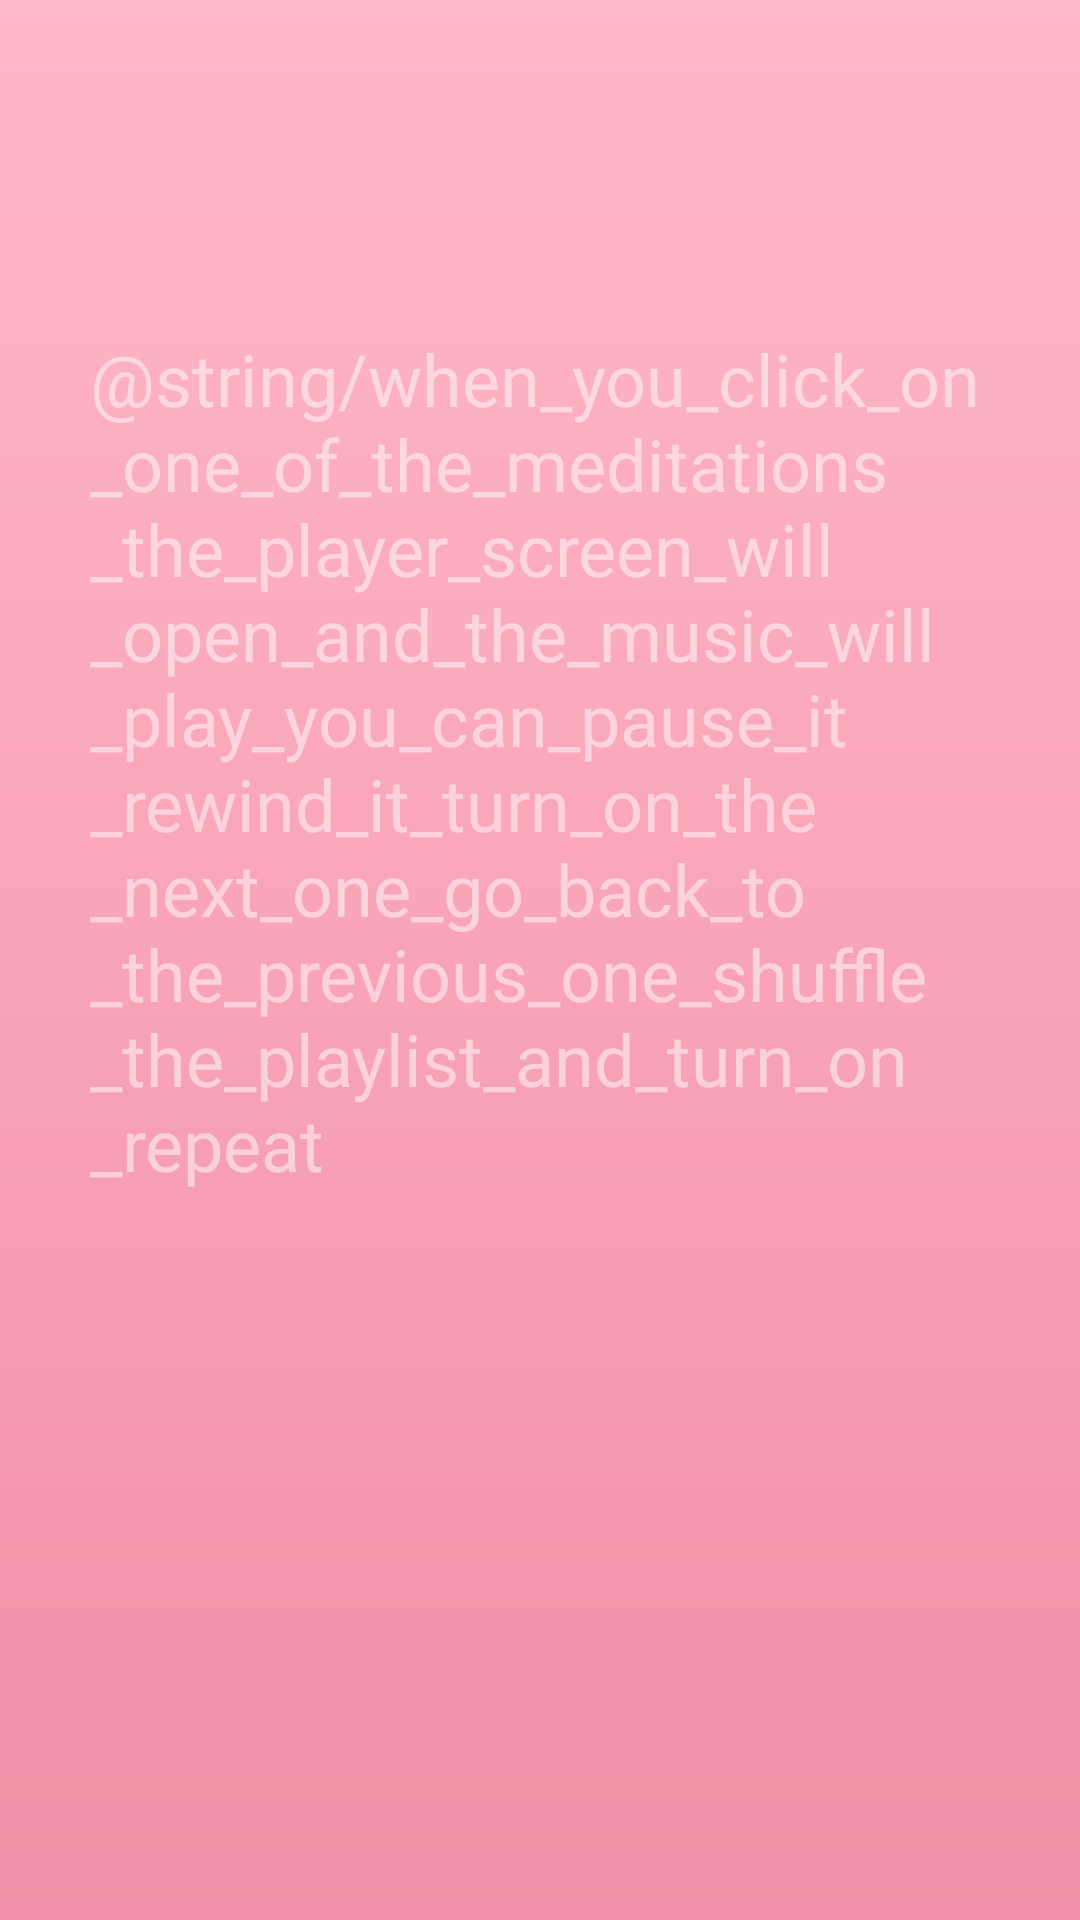

Produce the Android XML layout that renders to this screen, including the resource entries it uses.
<!-- AndroidManifest.xml: application theme Theme.CalmMind -->
<!-- res/layout/fragment_second_o_b.xml -->
<?xml version="1.0" encoding="utf-8"?>
<androidx.constraintlayout.widget.ConstraintLayout xmlns:android="http://schemas.android.com/apk/res/android"
    xmlns:tools="http://schemas.android.com/tools"
    android:layout_width="match_parent"
    android:layout_height="match_parent"
    xmlns:app="http://schemas.android.com/apk/res-auto"
    android:background="@drawable/background"
    tools:context=".presentation.onBoarding.SecondFragmentOB">

    <TextView
        android:id="@+id/textView3"
        android:layout_width="wrap_content"
        android:layout_height="wrap_content"
        android:fontFamily="@font/lato"
        android:padding="30dp"
        android:text="@string/when_you_click_on_one_of_the_meditations_the_player_screen_will_open_and_the_music_will_play_you_can_pause_it_rewind_it_turn_on_the_next_one_go_back_to_the_previous_one_shuffle_the_playlist_and_turn_on_repeat"
        android:textColor="#80FFFFFF"
        android:textSize="24sp"
        android:layout_marginTop="80dp"
        app:layout_constraintEnd_toEndOf="parent"
        app:layout_constraintStart_toStartOf="parent"
        app:layout_constraintTop_toTopOf="parent" />

    <ImageView
        android:id="@+id/imageView8"
        android:layout_width="300dp"
        android:layout_height="300dp"
        android:src="@drawable/yoga"
        app:layout_constraintVertical_bias="0.3"
        app:layout_constraintBottom_toBottomOf="parent"
        app:layout_constraintEnd_toEndOf="parent"
        app:layout_constraintStart_toStartOf="parent"
        app:layout_constraintTop_toBottomOf="@+id/textView3" />
</androidx.constraintlayout.widget.ConstraintLayout>
<!-- resources referenced by this layout -->
<resources>
  <!-- drawable background (drawable) -->
  <?xml version="1.0" encoding="utf-8"?>
  <shape xmlns:android="http://schemas.android.com/apk/res/android"
      android:shape="rectangle">
      <gradient
          android:startColor="#FFB8C7"
          android:endColor="#f190a6"
          android:angle="-90"/>
  </shape>
  <string name="when_you_click_on_one_of_the_meditations_the_player_screen_will_open_and_the_music_will_play_you_can_pause_it_rewind_it_turn_on_the_next_one_go_back_to_the_previous_one_shuffle_the_playlist_and_turn_on_repeat">When you click on one of the meditations, the player screen will open and the music will play. You can pause it, rewind it, turn on the next one, go back to the previous one, shuffle the playlist and turn on repeat.</string>
  <style name="Theme.CalmMind" parent="Theme.MaterialComponents.DayNight.NoActionBar">
          
          <item name="colorPrimary">@color/background</item>
          <item name="colorPrimaryVariant">@color/background</item>
          <item name="colorOnPrimary">@color/white</item>
          
          <item name="colorSecondary">@color/background</item>
          <item name="colorSecondaryVariant">@color/background</item>
          <item name="colorOnSecondary">@color/black</item>
          
          <item name="android:statusBarColor">?attr/colorPrimaryVariant</item>
          
      </style>
  <color name="background">#50F9476E</color>
  <color name="white">#FFFFFFFF</color>
  <color name="black">#FF000000</color>
</resources>
